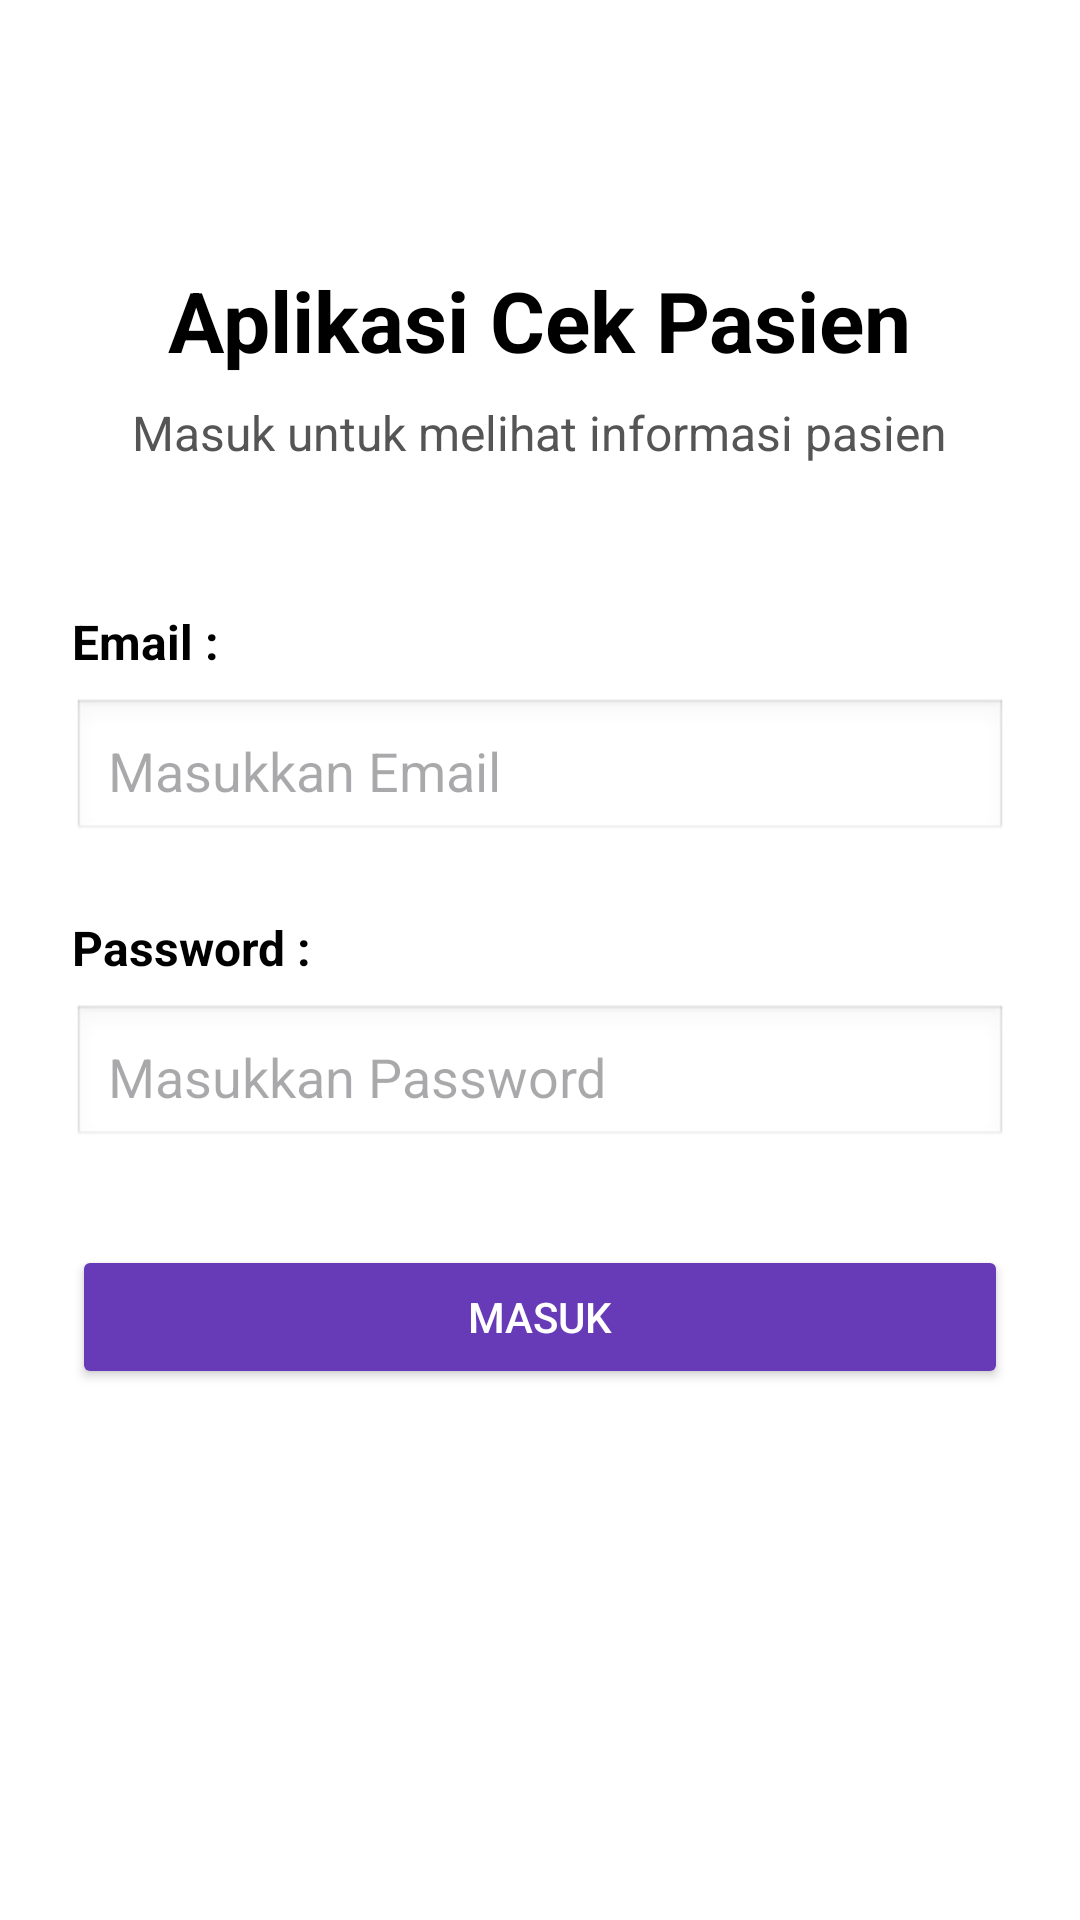

Android layout source for this screen:
<!-- AndroidManifest.xml: application theme Theme.AplikasiPasien -->
<!-- res/layout/activity_login.xml -->
<?xml version="1.0" encoding="utf-8"?>
<LinearLayout xmlns:android="http://schemas.android.com/apk/res/android"
    android:layout_width="match_parent"
    android:layout_height="match_parent"
    android:orientation="vertical"
    android:padding="24dp"
    android:gravity="center_horizontal"
    android:background="#FFFFFF">

    <TextView
        android:layout_width="wrap_content"
        android:layout_height="wrap_content"
        android:text="Aplikasi Cek Pasien"
        android:textSize="28sp"
        android:textStyle="bold"
        android:textColor="#000000"
        android:layout_marginTop="64dp"/>

    <TextView
        android:layout_width="wrap_content"
        android:layout_height="wrap_content"
        android:text="Masuk untuk melihat informasi pasien"
        android:textSize="16sp"
        android:textColor="#555555"
        android:layout_marginTop="8dp"
        android:layout_marginBottom="48dp"/>

    <TextView
        android:layout_width="match_parent"
        android:layout_height="wrap_content"
        android:text="Email :"
        android:textSize="16sp"
        android:textStyle="bold"
        android:textColor="#000000"
        android:layout_marginBottom="8dp"/>

    <EditText
        android:id="@+id/etEmail"
        android:layout_width="match_parent"
        android:layout_height="wrap_content"
        android:hint="Masukkan Email"
        android:inputType="textEmailAddress"
        android:padding="12dp"
        android:background="@android:drawable/edit_text"
        android:layout_marginBottom="24dp"/>

    <TextView
        android:layout_width="match_parent"
        android:layout_height="wrap_content"
        android:text="Password :"
        android:textSize="16sp"
        android:textStyle="bold"
        android:textColor="#000000"
        android:layout_marginBottom="8dp"/>

    <EditText
        android:id="@+id/etPassword"
        android:layout_width="match_parent"
        android:layout_height="wrap_content"
        android:hint="Masukkan Password"
        android:inputType="textPassword"
        android:padding="12dp"
        android:background="@android:drawable/edit_text"
        android:layout_marginBottom="32dp"/>

    <Button
        android:id="@+id/btnLogin"
        android:layout_width="match_parent"
        android:layout_height="wrap_content"
        android:text="Masuk"
        android:backgroundTint="#673AB7"
        android:textColor="#FFFFFF"
        android:padding="12dp"/>

    <ProgressBar
        android:id="@+id/progressBar"
        android:layout_width="wrap_content"
        android:layout_height="wrap_content"
        android:layout_marginTop="16dp"
        android:visibility="gone" />
</LinearLayout>
<!-- resources referenced by this layout -->
<resources>
  <style name="Theme.AplikasiPasien" parent="Base.Theme.AplikasiPasien" />
  <style name="Base.Theme.AplikasiPasien" parent="Theme.Material3.DayNight.NoActionBar">
          
          
      </style>
</resources>
